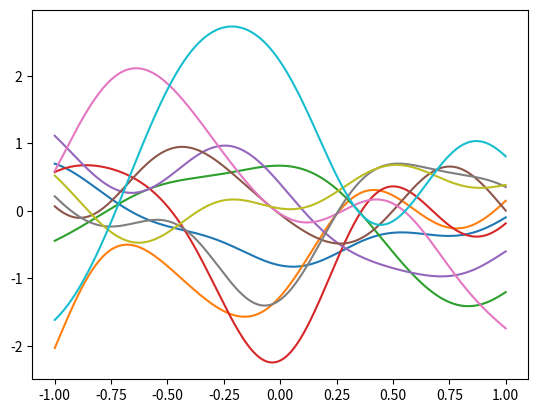

Python code for this plot:
import numpy as np
import matplotlib.pyplot as plt

FUNC_C = 10
POINT_N = 1000
UPPER = 1.
LOWER = -UPPER
SIGMA = 0.5


def sample_once():
    inc = (UPPER - LOWER) / POINT_N
    x = np.arange(start=LOWER, stop=UPPER + inc, step=inc).reshape(-1, 1)

    # Use radial basis function kernel
    # https://en.wikipedia.org/wiki/Radial_basis_function_kernel
    gamma = -1 / SIGMA ** 2
    x_norm = np.sum(x ** 2, axis=-1)
    k = np.exp(gamma * (x_norm[:, None] + x_norm[None, :] - 2 * np.dot(x, x.T)))

    # Use 0 mean function.
    mean = np.zeros([len(x), 1])
    u, s, v = np.linalg.svd(k)
    a = np.matmul(u, np.diag(np.sqrt(s)))
    z = np.random.normal(size=[len(x), 1])
    y = mean + np.matmul(a, z)
    return x.T[0], y.T[0]


for i in range(FUNC_C):
    x, y = sample_once()
    plt.plot(x, y)

plt.show()
